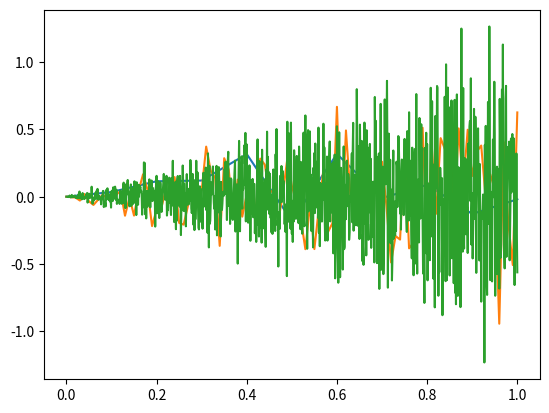

Python code for this plot:
import numpy as np
import matplotlib.pyplot as plt

#%%
sig = 0.5

tmin = 0

tmax = 1

#%%

### dt = 0.1
dt = 0.1
t = np.arange(tmin,tmax+dt, dt)


x = np.zeros(len(t))

for i in range(len(x)):
    x[i] = sig*np.random.normal(0,t[i])

plt.plot(t,x)
# %%
### dt = 0.01
dt = 0.01
t = np.arange(tmin,tmax+dt, dt)


x = np.zeros(len(t))

for i in range(len(x)):
    x[i] = sig*np.random.normal(0,t[i])

plt.plot(t,x)
# %%
### dt = 0.001
dt = 0.001
t = np.arange(tmin,tmax+dt, dt)


x = np.zeros(len(t))

for i in range(len(x)):
    x[i] = sig*np.random.normal(0,t[i])

plt.plot(t,x)

# %%
t = 0.5
Xt = sig*np.random.normal(0,t,(1000,1))
print(sig**2*t - np.var(Xt))
Yt = 2*np.random.normal(0,5,(1000,1))
print(np.var(Yt))
# %%
